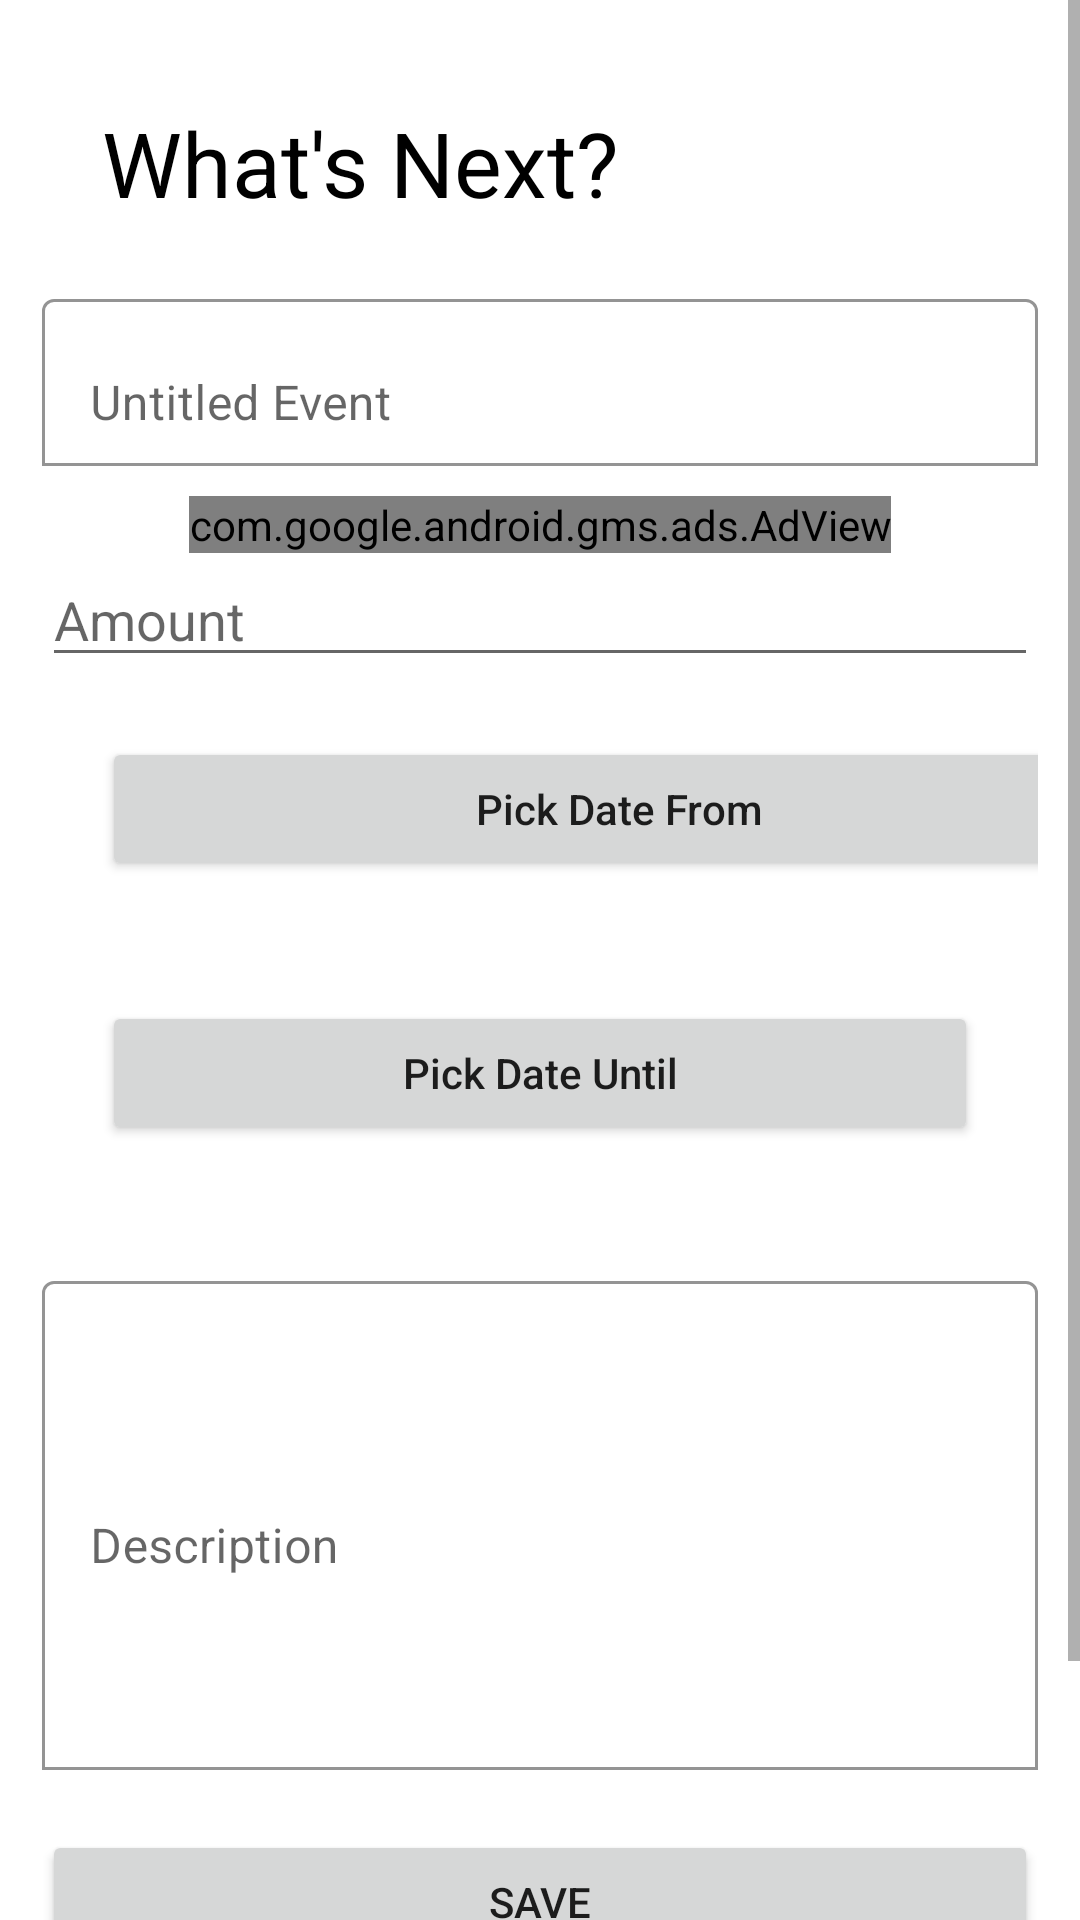

This screen was rendered from an Android layout file. Write that file and the resources it references.
<!-- AndroidManifest.xml: application theme Theme.FirebaseUserAuthentication -->
<!-- res/layout/fragment_newplancreate.xml -->
<?xml version="1.0" encoding="utf-8"?>
<ScrollView xmlns:android="http://schemas.android.com/apk/res/android"
    xmlns:app="http://schemas.android.com/apk/res-auto"
    xmlns:tools="http://schemas.android.com/tools"
    android:layout_width="match_parent"
    android:layout_height="match_parent">
    <LinearLayout
        android:layout_width="match_parent"
        android:layout_height="wrap_content"
        android:orientation="vertical"
        android:padding="14dp">
        <TextView
            android:id="@+id/textNewPlan"
            android:layout_width="wrap_content"
            android:layout_height="wrap_content"
            android:layout_marginStart="20dp"
            android:layout_marginTop="20dp"
            android:text="What's Next?"
            android:textColor="@color/black"
            android:textSize="30sp" />
        <com.google.android.material.textfield.TextInputLayout
            android:layout_width="match_parent"
            android:layout_height="wrap_content"
            android:layout_marginTop="20dp"
            app:boxBackgroundColor="@color/white"
            app:boxBackgroundMode="outline">
            <EditText
                android:id="@+id/event"
                android:layout_width="match_parent"
                android:layout_height="wrap_content"
                android:hint="Untitled Event"
                android:inputType="text"/>
        </com.google.android.material.textfield.TextInputLayout>
        <com.google.android.gms.ads.AdView
            xmlns:ads="http://schemas.android.com/apk/res-auto"
            android:id="@+id/adView"
            android:layout_width="wrap_content"
            android:layout_height="wrap_content"
            android:layout_marginTop="10dp"
            android:layout_gravity="center"
            ads:adSize="BANNER"
            ads:adUnitId="ca-app-pub-3940256099942544/6300978111">
        </com.google.android.gms.ads.AdView>
        <EditText
            android:id="@+id/amount"
            android:layout_width="match_parent"
            android:layout_height="wrap_content"
            android:ems="10"
            android:hint="Amount"
            android:inputType="number" />
        <Button
            android:id="@+id/btn_pick_date_from"
            android:layout_width="345dp"
            android:layout_height="wrap_content"
            android:layout_margin="20dp"
            android:text="Pick Date From"
            android:textAllCaps="false" />
        <Button
            android:id="@+id/btn_pick"
            android:layout_width="match_parent"
            android:layout_height="wrap_content"
            android:layout_margin="20dp"
            android:text="Pick Date Until"
            android:textAllCaps="false" />
        <com.google.android.material.textfield.TextInputLayout
            android:layout_width="match_parent"
            android:layout_height="wrap_content"
            android:layout_marginTop="20dp"
            app:boxBackgroundColor="@color/white"
            app:boxBackgroundMode="outline">
            <EditText
                android:id="@+id/description"
                android:layout_width="match_parent"
                android:layout_height="163dp"
                android:hint="Description"
                android:inputType="text" />
        </com.google.android.material.textfield.TextInputLayout>
        <Button
            android:id="@+id/btn_save"
            android:layout_width="match_parent"
            android:layout_height="wrap_content"
            android:layout_marginTop="20dp"
            android:text="Save" />
        <Button
            android:id="@+id/btn_cancel"
            android:layout_width="match_parent"
            android:layout_height="wrap_content"
            android:layout_marginTop="20dp"
            android:text="Cancel" />
    </LinearLayout>
</ScrollView>
<!-- resources referenced by this layout -->
<resources>
  <color name="black">#FF000000</color>
  <color name="white">#FFFFFFFF</color>
  <style name="Theme.FirebaseUserAuthentication" parent="Theme.MaterialComponents.DayNight.DarkActionBar">
          
          <item name="colorPrimary">@color/green</item>
          <item name="colorPrimaryVariant">@color/green</item>
          <item name="colorOnPrimary">@color/white</item>
          
          <item name="colorSecondary">@color/green</item>
          <item name="colorSecondaryVariant">@color/green</item>
          <item name="colorOnSecondary">@color/black</item>
          
          <item name="android:statusBarColor" tools:targetApi="l">?attr/colorPrimaryVariant</item>
          <item name="android:navigationBarColor">@color/white</item>
          
      </style>
  <color name="green">#35B551</color>
</resources>
